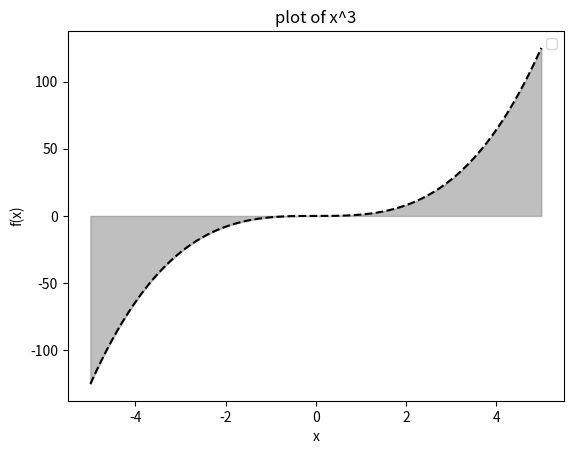
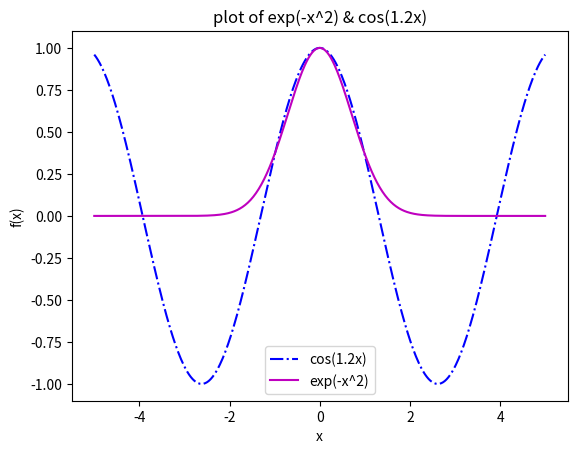

Write the Python code that produced these figures, in order.
# -*- coding: utf-8 -*-
"""Numpy.ipynb

Automatically generated by Colab.

Original file is located at
    https://colab.research.google.com/<link-removed>
"""

import numpy as np
import matplotlib.pyplot as plt
x = np.linspace(-5, 5, 500)

"""Display the function x^3"""

y1 = (x**3)
plt.figure()
plt.plot(x, y1 , 'k--')
plt.fill_between(x, y1, color='gray', alpha=0.5)
plt.title ('plot of x^3')
plt.xlabel('x')
plt.ylabel('f(x)')
plt.legend()
plt.show()

"""Display the functions exp(-x^2) & cos(1.2x)"""

y2 = np.cos(1.2 * x)
y3 = np.exp(-(x**2))
plt.figure()
plt.plot(x, y2 , 'b-.' , label = 'cos(1.2x)')
plt.plot(x , y3 , 'm' , label = 'exp(-x^2)')
plt.title ('plot of exp(-x^2) & cos(1.2x)')
plt.xlabel('x')
plt.ylabel('f(x)')
plt.legend()
plt.show()

